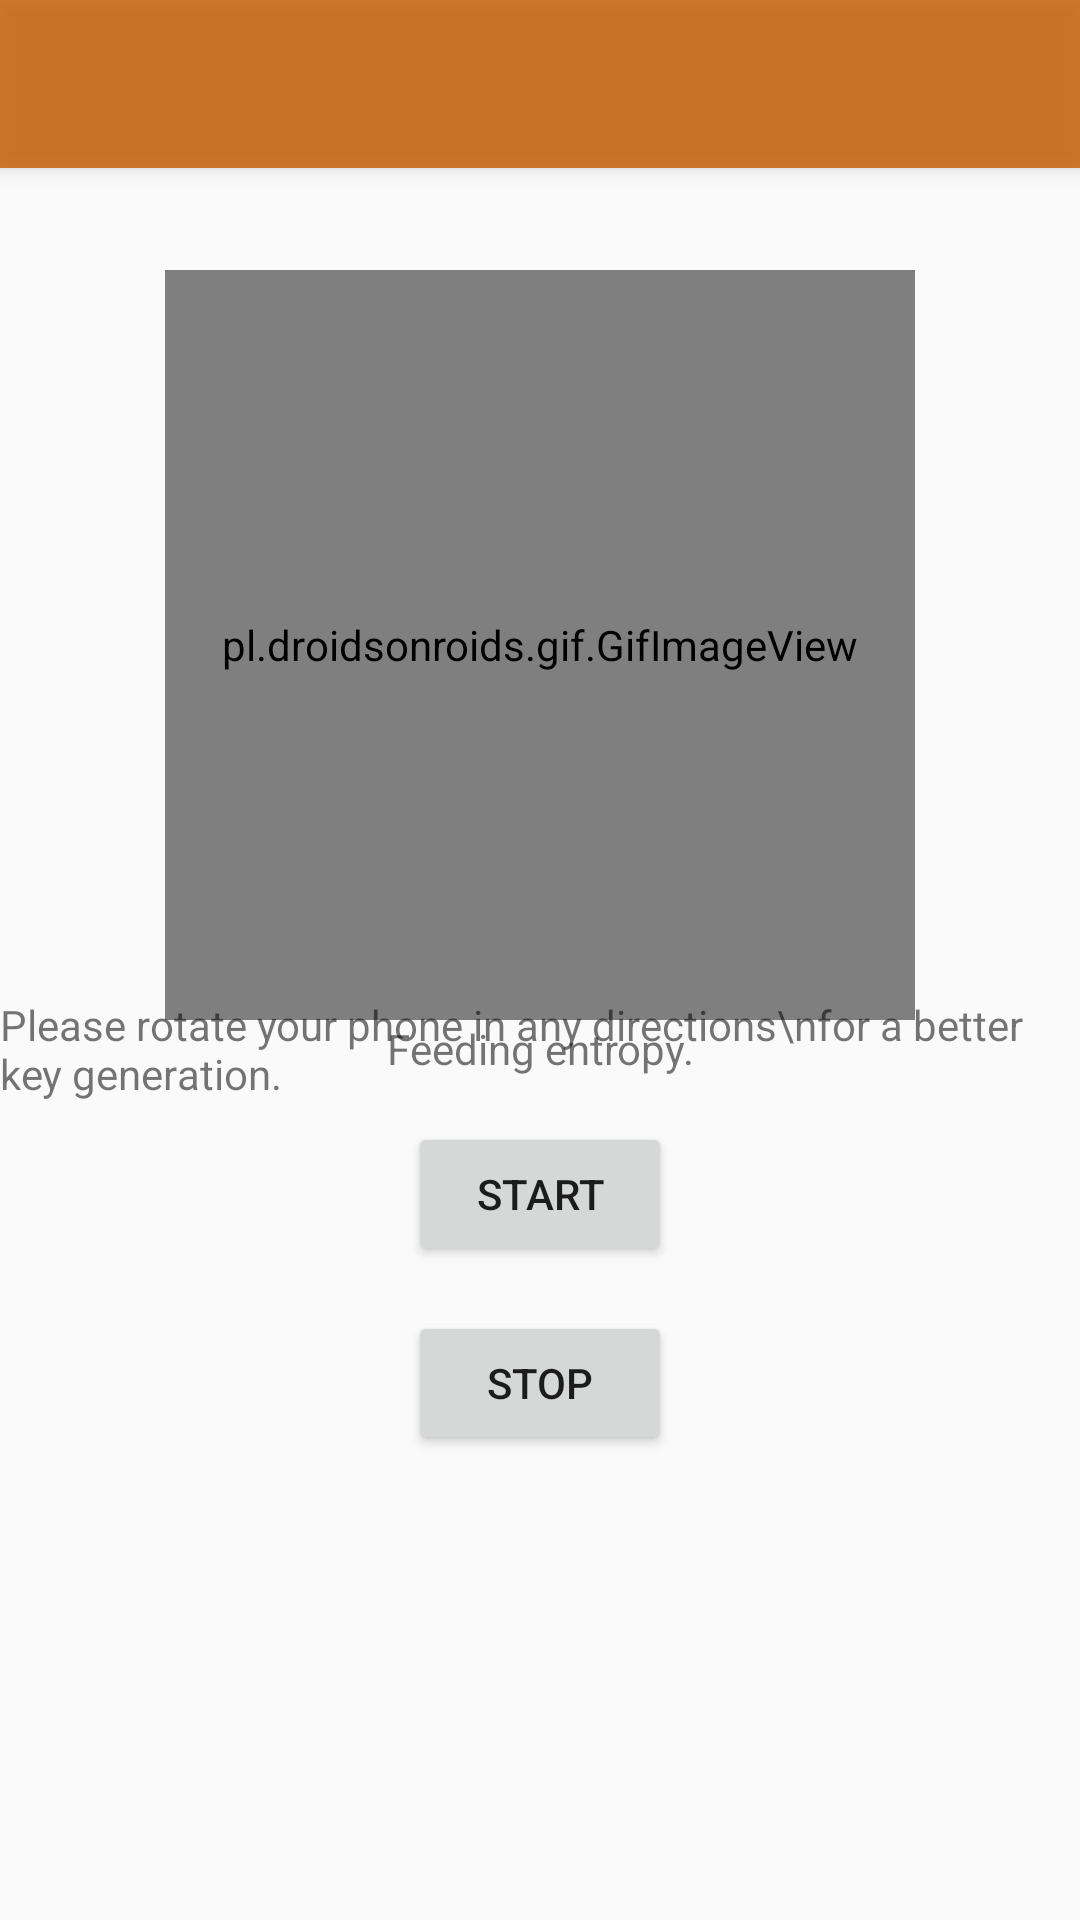

This screen was rendered from an Android layout file. Write that file and the resources it references.
<!-- AndroidManifest.xml: application theme AppTheme -->
<!-- res/layout/activity_accelerometer_.xml -->
<?xml version="1.0" encoding="utf-8"?>
<androidx.constraintlayout.widget.ConstraintLayout xmlns:android="http://schemas.android.com/apk/res/android"
    xmlns:app="http://schemas.android.com/apk/res-auto"
    xmlns:tools="http://schemas.android.com/tools"
    android:layout_width="match_parent"
    android:layout_height="match_parent"
    tools:context=".Activities.Accelerometer_Activity">

    <include
        android:id="@+id/accelerometerToolbarOrg"
        layout="@layout/toolbar"/>

    <pl.droidsonroids.gif.GifImageView
        android:id="@+id/movePhone"
        android:layout_width="250dp"
        android:layout_height="250dp"
        android:src="@drawable/rotating_phone"
        app:layout_constraintEnd_toEndOf="parent"
        app:layout_constraintStart_toStartOf="parent"
        app:layout_constraintTop_toBottomOf="@+id/accelerometerToolbarOrg"
        app:layout_constraintBottom_toTopOf="@+id/buttonStart"
        />

    <pl.droidsonroids.gif.GifImageView
        android:id="@+id/hourglass"
        android:layout_width="250dp"
        android:layout_height="250dp"
        android:src="@drawable/hourglass"
        app:layout_constraintEnd_toEndOf="parent"
        app:layout_constraintStart_toStartOf="parent"
        app:layout_constraintTop_toBottomOf="@+id/accelerometerToolbarOrg"
        app:layout_constraintBottom_toTopOf="@+id/buttonStart"
        />
    <TextView
        android:id="@+id/info"
        android:layout_width="wrap_content"
        android:layout_height="wrap_content"
        android:text="Please rotate your phone in any directions\nfor a better key generation."

        android:layout_marginBottom="15dp"
        app:layout_constraintStart_toStartOf="parent"
        app:layout_constraintTop_toBottomOf="@id/movePhone"
        app:layout_constraintEnd_toEndOf="parent"
        app:layout_constraintBottom_toTopOf="@+id/buttonStart"
        />
    <TextView
        android:id="@+id/info2"
        android:layout_width="wrap_content"
        android:layout_height="wrap_content"
        android:text="Feeding entropy."

        android:layout_marginBottom="15dp"
        app:layout_constraintStart_toStartOf="parent"
        app:layout_constraintTop_toBottomOf="@id/hourglass"
        app:layout_constraintEnd_toEndOf="parent"
        app:layout_constraintBottom_toTopOf="@+id/buttonStart"
        />

    <Button
        android:id="@+id/buttonStart"
        android:layout_width="wrap_content"
        android:layout_height="wrap_content"
        android:onClick="onStartClick"
        android:text="Start"
        android:layout_marginTop="100dp"
        app:layout_constraintStart_toStartOf="parent"
        app:layout_constraintTop_toBottomOf="@id/accelerometerToolbarOrg"
        app:layout_constraintEnd_toEndOf="parent"
        app:layout_constraintBottom_toBottomOf="parent" />

    <Button
        android:id="@+id/buttonStop"
        android:layout_width="wrap_content"
        android:layout_height="wrap_content"
        android:onClick="onStopClick"
        android:text="Stop"
        android:layout_marginTop="15dp"
        app:layout_constraintStart_toStartOf="parent"
        app:layout_constraintTop_toBottomOf="@+id/buttonStart"
        app:layout_constraintEnd_toEndOf="parent"/>

</androidx.constraintlayout.widget.ConstraintLayout>
<!-- res/layout/toolbar.xml (included above) -->
<?xml version="1.0" encoding="utf-8"?>
<androidx.appcompat.widget.Toolbar xmlns:android="http://schemas.android.com/apk/res/android"
    xmlns:app="http://schemas.android.com/apk/res-auto"
    android:layout_width="match_parent"
    android:layout_height="wrap_content"
    android:background="#D5C66007"
    android:elevation="4dp"
    android:theme="@style/ThemeOverlay.AppCompat.Dark.ActionBar"
    app:popupTheme="@style/ThemeOverlay.AppCompat.Light">

</androidx.appcompat.widget.Toolbar>
<!-- resources referenced by this layout -->
<resources>
  <!-- drawable hourglass: gif bitmap (drawable, 45580 bytes) -->
  <!-- drawable rotating_phone: gif bitmap (drawable-v24, 34588 bytes) -->
  <style name="AppTheme" parent="Theme.AppCompat.Light.NoActionBar">
          
          <item name="colorPrimary">#C66007</item>
          <item name="colorPrimaryDark">#C66007</item>
          <item name="colorAccent">@color/colorAccent</item>
      </style>
  <color name="colorAccent">#D81B60</color>
</resources>
